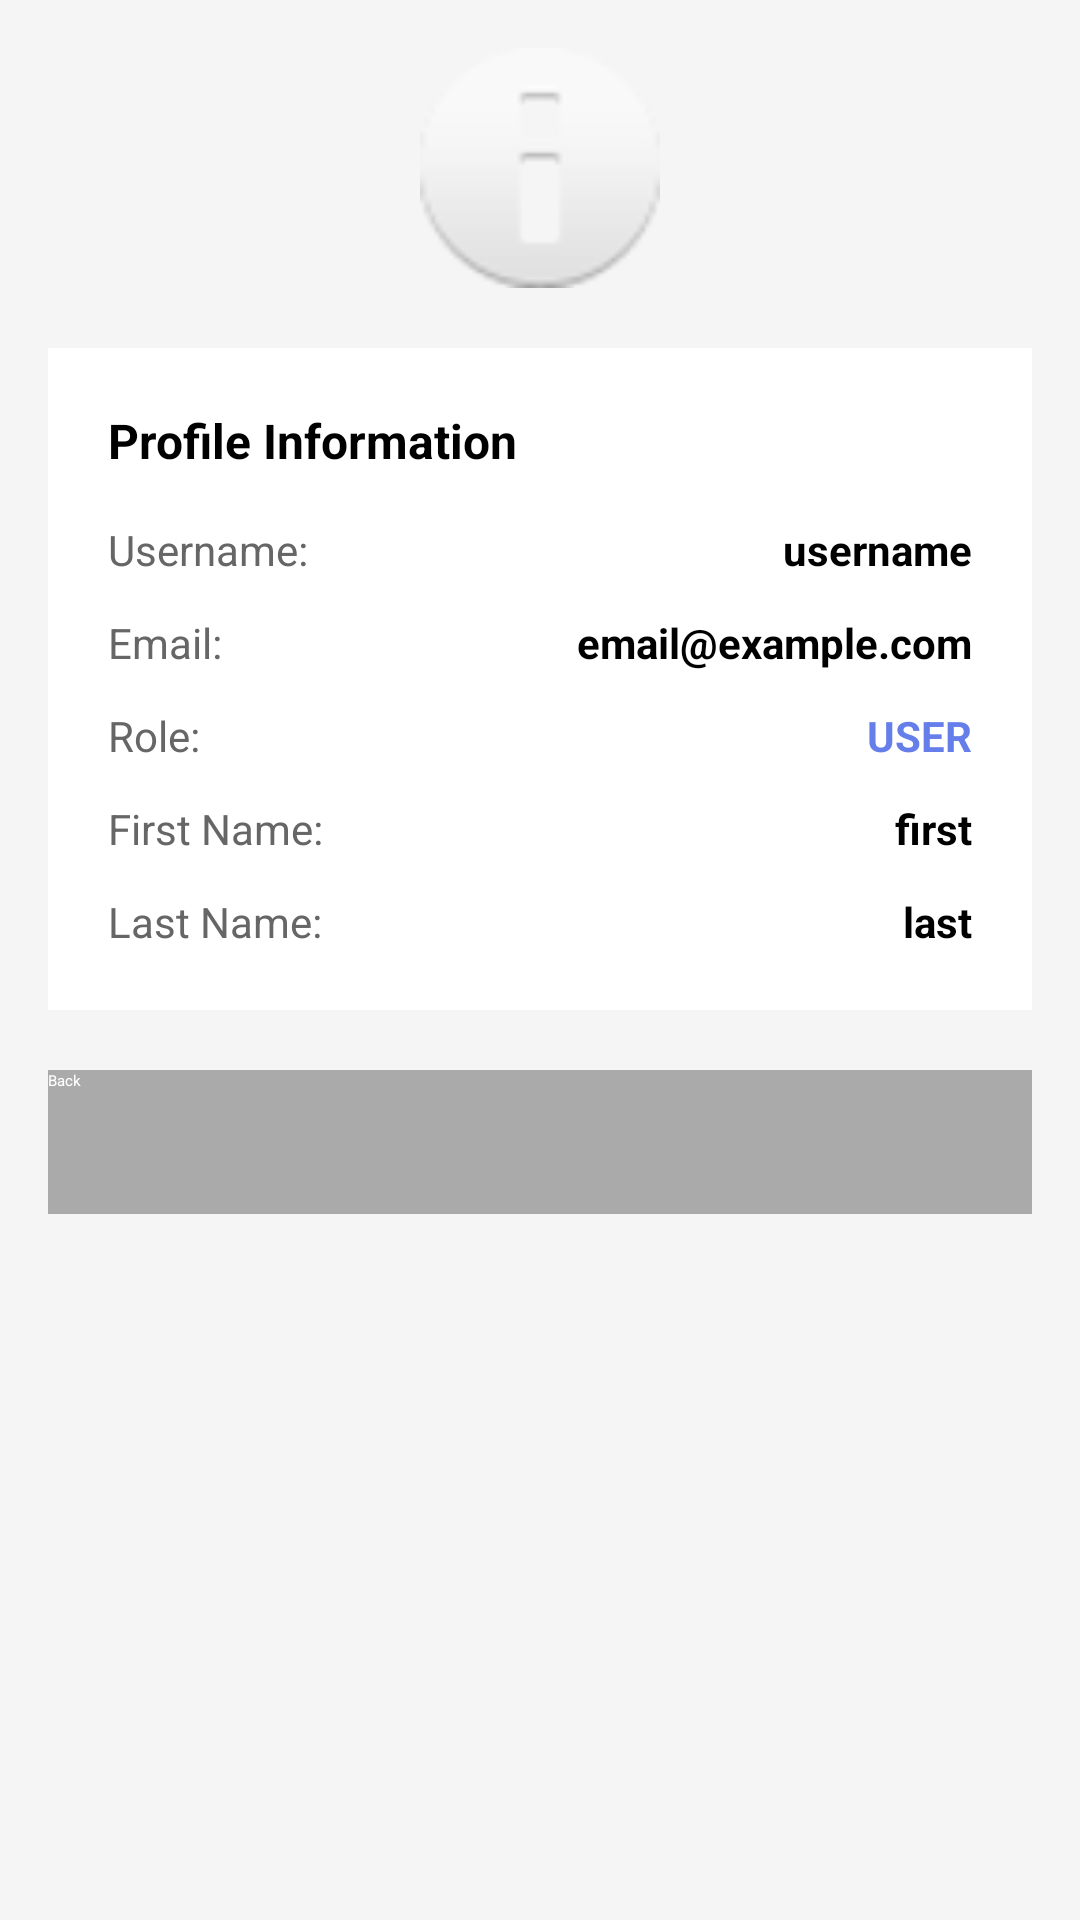

Write the Android layout XML for this screen, with the resource values it uses.
<!-- AndroidManifest.xml: activity theme Theme.AnniMemo.NoActionBar -->
<!-- res/layout/activity_user_profile.xml -->
<?xml version="1.0" encoding="utf-8"?>
<LinearLayout xmlns:android="http://schemas.android.com/apk/res/android"
    android:layout_width="match_parent"
    android:layout_height="match_parent"
    android:orientation="vertical"
    android:padding="16dp"
    android:background="#f5f5f5">

    <ImageView
        android:layout_width="80dp"
        android:layout_height="80dp"
        android:layout_gravity="center_horizontal"
        android:contentDescription="@string/user_avatar"
        android:src="@android:drawable/ic_dialog_info"
        android:layout_marginBottom="20dp" />

    <LinearLayout
        android:layout_width="match_parent"
        android:layout_height="wrap_content"
        android:orientation="vertical"
        android:padding="20dp"
        android:background="@android:color/white"
        android:layout_marginBottom="20dp">

        <TextView
            android:layout_width="match_parent"
            android:layout_height="wrap_content"
            android:text="Profile Information"
            android:textSize="16sp"
            android:textStyle="bold"
            android:textColor="@android:color/black"
            android:layout_marginBottom="16dp" />

        <LinearLayout
            android:layout_width="match_parent"
            android:layout_height="wrap_content"
            android:orientation="horizontal"
            android:layout_marginBottom="12dp">

            <TextView
                android:layout_width="0dp"
                android:layout_height="wrap_content"
                android:layout_weight="1"
                android:text="Username:"
                android:textSize="14sp"
                android:textColor="#666666" />

            <TextView
                android:id="@+id/textViewUsername"
                android:layout_width="0dp"
                android:layout_height="wrap_content"
                android:layout_weight="1"
                android:text="username"
                android:textSize="14sp"
                android:textStyle="bold"
                android:textColor="@android:color/black"
                android:gravity="end" />
        </LinearLayout>

        <LinearLayout
            android:layout_width="match_parent"
            android:layout_height="wrap_content"
            android:orientation="horizontal"
            android:layout_marginBottom="12dp">

            <TextView
                android:layout_width="0dp"
                android:layout_height="wrap_content"
                android:layout_weight="1"
                android:text="Email:"
                android:textSize="14sp"
                android:textColor="#666666" />

            <TextView
                android:id="@+id/textViewEmail"
                android:layout_width="0dp"
                android:layout_height="wrap_content"
                android:layout_weight="1"
                android:text="email@example.com"
                android:textSize="14sp"
                android:textStyle="bold"
                android:textColor="@android:color/black"
                android:gravity="end" />
        </LinearLayout>

        <LinearLayout
            android:layout_width="match_parent"
            android:layout_height="wrap_content"
            android:orientation="horizontal"
            android:layout_marginBottom="12dp">

            <TextView
                android:layout_width="0dp"
                android:layout_height="wrap_content"
                android:layout_weight="1"
                android:text="Role:"
                android:textSize="14sp"
                android:textColor="#666666" />

            <TextView
                android:id="@+id/textViewRole"
                android:layout_width="0dp"
                android:layout_height="wrap_content"
                android:layout_weight="1"
                android:text="USER"
                android:textSize="14sp"
                android:textStyle="bold"
                android:textColor="#667eea"
                android:gravity="end" />
        </LinearLayout>

        <LinearLayout
            android:layout_width="match_parent"
            android:layout_height="wrap_content"
            android:orientation="horizontal"
            android:layout_marginBottom="12dp">

            <TextView
                android:layout_width="0dp"
                android:layout_height="wrap_content"
                android:layout_weight="1"
                android:text="First Name:"
                android:textSize="14sp"
                android:textColor="#666666" />

            <TextView
                android:id="@+id/textViewFirstName"
                android:layout_width="0dp"
                android:layout_height="wrap_content"
                android:layout_weight="1"
                android:text="first"
                android:textSize="14sp"
                android:textStyle="bold"
                android:textColor="@android:color/black"
                android:gravity="end" />
        </LinearLayout>

        <LinearLayout
            android:layout_width="match_parent"
            android:layout_height="wrap_content"
            android:orientation="horizontal">

            <TextView
                android:layout_width="0dp"
                android:layout_height="wrap_content"
                android:layout_weight="1"
                android:text="Last Name:"
                android:textSize="14sp"
                android:textColor="#666666" />

            <TextView
                android:id="@+id/textViewLastName"
                android:layout_width="0dp"
                android:layout_height="wrap_content"
                android:layout_weight="1"
                android:text="last"
                android:textSize="14sp"
                android:textStyle="bold"
                android:textColor="@android:color/black"
                android:gravity="end" />
        </LinearLayout>
    </LinearLayout>

    <Button
        android:id="@+id/buttonBack"
        android:layout_width="match_parent"
        android:layout_height="48dp"
        android:text="Back"
        android:layout_marginToptext="8dp"
        android:textColor="@android:color/white"
        android:background="@android:color/darker_gray" />

    <ProgressBar
        android:id="@+id/progressBar"
        android:layout_width="wrap_content"
        android:layout_height="wrap_content"
        android:layout_gravity="center"
        android:visibility="gone" />
</LinearLayout>
<!-- resources referenced by this layout -->
<resources>
  <string name="user_avatar">User Avatar</string>
</resources>
